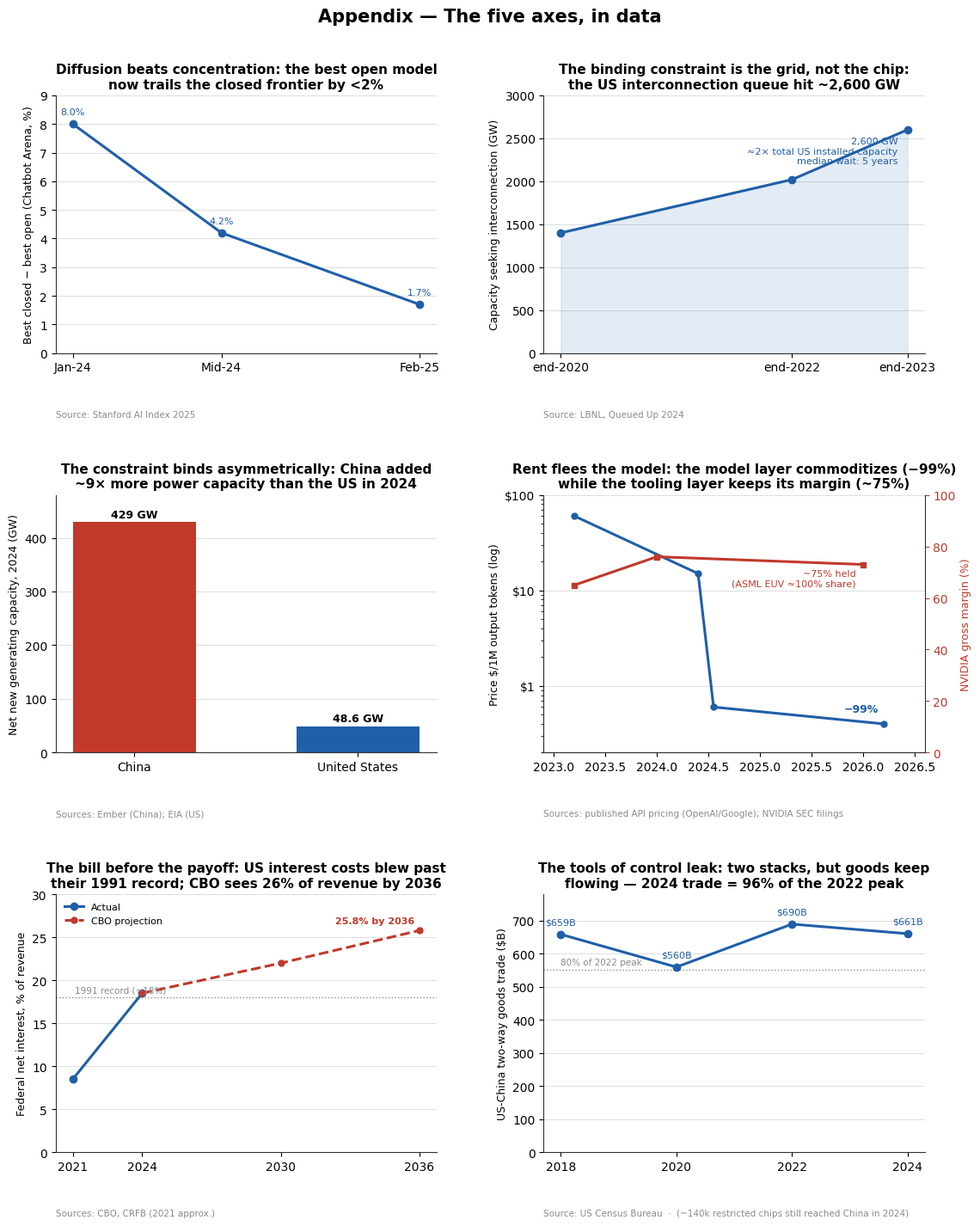

This figure's Python source:
"""
Appendix chart page for the Bridgewater submission — "the five axes, in data".
House style: takeaway titles, blue actuals, red dashed forecasts/estimates,
light y-grid, source line bottom-left. All data points are sourced in comments;
interpolated/approx points are flagged.

Run: ../../.venv/bin/python make_charts.py   (writes PNGs into this dir)
"""
import matplotlib
matplotlib.use("Agg")
import matplotlib.pyplot as plt
import matplotlib.ticker as mticker
import numpy as np

BLUE = "#1F5FA8"      # actuals
RED  = "#C0392B"      # forecasts / estimates
GREY = "#8A8A8A"
GREEN = "#2E7D5B"

plt.rcParams.update({
    "font.family": "DejaVu Sans",
    "font.size": 10,
    "axes.titlesize": 11,
    "axes.titleweight": "bold",
    "axes.edgecolor": "#333333",
    "figure.dpi": 150,
})

def style(ax, ylabel="", source=""):
    ax.spines["top"].set_visible(False)
    ax.spines["right"].set_visible(False)
    ax.grid(axis="y", color="#DDDDDD", linewidth=0.7, zorder=0)
    ax.set_axisbelow(True)
    if ylabel:
        ax.set_ylabel(ylabel, fontsize=9)
    if source:
        ax.text(0, -0.22, source, transform=ax.transAxes, fontsize=7.5,
                color=GREY, ha="left", va="top")

fig, axes = plt.subplots(3, 2, figsize=(11.5, 14.5))
fig.suptitle("Appendix — The five axes, in data", fontsize=15, fontweight="bold", y=0.995)

# ---------------------------------------------------------------------------
# Panel A · Axis 1 — Diffusion: open models catch the closed frontier
# Source: Stanford AI Index 2025 — best-closed minus best-open on Chatbot Arena
# 8.0% (Jan-24) -> 4.2% (mid-24) -> 1.7% (Feb-25)
ax = axes[0, 0]
x = [2024.05, 2024.5, 2025.1]
y = [8.0, 4.2, 1.7]
ax.plot(x, y, "-o", color=BLUE, lw=2.2, ms=6, zorder=3)
for xi, yi in zip(x, y):
    ax.annotate(f"{yi:.1f}%", (xi, yi), textcoords="offset points",
                xytext=(0, 8), ha="center", fontsize=8, color=BLUE)
ax.set_ylim(0, 9)
ax.set_xticks([2024.05, 2024.5, 2025.1])
ax.set_xticklabels(["Jan-24", "Mid-24", "Feb-25"])
ax.set_title("Diffusion beats concentration: the best open model\nnow trails the closed frontier by <2%")
style(ax, "Best closed − best open (Chatbot Arena, %)", "Source: Stanford AI Index 2025")

# ---------------------------------------------------------------------------
# Panel B · Axis 2 — Physical: the interconnection queue hockey-stick
# Source: LBNL "Queued Up" editions. end-2020 ~1,400 GW; end-2022 ~2,020 GW;
# end-2023 ~2,600 GW (up 27% YoY; ~2x total US installed capacity; median wait 5 yrs)
ax = axes[0, 1]
x = [2020, 2022, 2023]
y = [1400, 2020, 2600]
ax.fill_between(x, y, color=BLUE, alpha=0.12, zorder=1)
ax.plot(x, y, "-o", color=BLUE, lw=2.2, ms=6, zorder=3)
ax.annotate("2,600 GW\n≈2× total US installed capacity\nmedian wait: 5 years",
            (2023, 2600), textcoords="offset points", xytext=(-8, -6),
            ha="right", va="top", fontsize=8, color=BLUE)
ax.set_ylim(0, 3000)
ax.set_xticks([2020, 2022, 2023])
ax.set_xticklabels(["end-2020", "end-2022", "end-2023"])
ax.set_title("The binding constraint is the grid, not the chip:\nthe US interconnection queue hit ~2,600 GW")
style(ax, "Capacity seeking interconnection (GW)", "Source: LBNL, Queued Up 2024")

# ---------------------------------------------------------------------------
# Panel C · Axis 2/F — China vs US power capacity additions, 2024
# Source: Ember (China 429 GW net new, 2024) ; EIA (US 48.6 GW installed, 2024)
ax = axes[1, 0]
bars = ax.bar(["China", "United States"], [429, 48.6],
              color=[RED, BLUE], width=0.55, zorder=3)
for b, v in zip(bars, [429, 48.6]):
    ax.annotate(f"{v:g} GW", (b.get_x() + b.get_width()/2, v),
                textcoords="offset points", xytext=(0, 4), ha="center",
                fontsize=9, fontweight="bold")
ax.set_ylim(0, 480)
ax.set_title("The constraint binds asymmetrically: China added\n~9× more power capacity than the US in 2024")
style(ax, "Net new generating capacity, 2024 (GW)", "Sources: Ember (China); EIA (US)")

# ---------------------------------------------------------------------------
# Panel D · Axis 3 — Rent flees the model (dual axis): price collapses, margin holds
# Left  (log): cheapest GPT-4-class output price $/1M tokens (published pricing)
#   GPT-4 $60 (Mar-23) -> GPT-4o $15 (May-24) -> GPT-4o-mini $0.60 (Jul-24) -> Gemini Flash $0.40 (2026)
# Right: NVIDIA gross margin % (SEC 8-Ks): 65% (early-23) -> 76% (Q4 FY24) -> ~73% (FY26)
ax = axes[1, 1]
px = [2023.2, 2024.4, 2024.55, 2026.2]
py = [60, 15, 0.60, 0.40]
ax.plot(px, py, "-o", color=BLUE, lw=2.2, ms=5, zorder=3, label="Cheapest GPT-4-class price ($/1M tok)")
ax.set_yscale("log")
ax.set_ylim(0.2, 100)
ax.yaxis.set_major_formatter(mticker.FuncFormatter(lambda v, _: f"${v:g}"))
ax.annotate("−99%", (2026.2, 0.40), textcoords="offset points",
            xytext=(-4, 10), ha="right", fontsize=9, color=BLUE, fontweight="bold")
style(ax, "Price $/1M output tokens (log)",
      "Sources: published API pricing (OpenAI/Google); NVIDIA SEC filings")
ax2 = ax.twinx()
mx = [2023.2, 2024.0, 2026.0]
my = [65, 76, 73]
ax2.plot(mx, my, "-s", color=RED, lw=2.2, ms=5, zorder=3, label="NVIDIA gross margin (%)")
ax2.set_ylim(0, 100)
ax2.set_ylabel("NVIDIA gross margin (%)", fontsize=9, color=RED)
ax2.tick_params(axis="y", colors=RED)
ax2.spines["top"].set_visible(False)
ax2.annotate("~75% held\n(ASML EUV ≈100% share)", (2026.0, 73),
             textcoords="offset points", xytext=(-6, -4), ha="right", va="top",
             fontsize=8, color=RED)
ax.set_xlim(2022.9, 2026.6)
ax.set_title("Rent flees the model: the model layer commoditizes (−99%)\nwhile the tooling layer keeps its margin (~75%)")

# ---------------------------------------------------------------------------
# Panel E · Axis 4 — Macro: interest costs vs revenue, past the 1991 record
# Source: CBO / CRFB / PGPF. 2024 = 18.5% (new record, beats 1991); CBO 25.8% by 2036.
# ~2021 low ~8% (approx, low-rate era). 1991 prior high ~18% (reference line).
ax = axes[2, 0]
ax_actual_x = [2021, 2024]
ax_actual_y = [8.5, 18.5]
fc_x = [2024, 2030, 2036]
fc_y = [18.5, 22.0, 25.8]
ax.plot(ax_actual_x, ax_actual_y, "-o", color=BLUE, lw=2.2, ms=6, zorder=3, label="Actual")
ax.plot(fc_x, fc_y, "--o", color=RED, lw=2.2, ms=5, zorder=3, label="CBO projection")
ax.axhline(18, color=GREY, ls=":", lw=1)
ax.annotate("1991 record (~18%)", (2021.1, 18), textcoords="offset points",
            xytext=(0, 4), fontsize=7.5, color=GREY)
ax.annotate("25.8% by 2036", (2036, 25.8), textcoords="offset points",
            xytext=(-4, 6), ha="right", fontsize=8, color=RED, fontweight="bold")
ax.set_ylim(0, 30)
ax.set_xticks([2021, 2024, 2030, 2036])
ax.legend(frameon=False, fontsize=8, loc="upper left")
ax.set_title("The bill before the payoff: US interest costs blew past\ntheir 1991 record; CBO sees 26% of revenue by 2036")
style(ax, "Federal net interest, % of revenue", "Sources: CBO, CRFB (2021 approx.)")

# ---------------------------------------------------------------------------
# Panel F · Axis 5 — Controls leak / fragmentation atop flows: US-China goods trade
# Source: US Census. 2018 ~$659B; 2020 ~$560B (COVID+tariffs); 2022 ~$690B; 2024 ~$661B.
ax = axes[2, 1]
x = [2018, 2020, 2022, 2024]
y = [659, 560, 690, 661]
ax.plot(x, y, "-o", color=BLUE, lw=2.2, ms=6, zorder=3)
for xi, yi in zip(x, y):
    ax.annotate(f"${yi:g}B", (xi, yi), textcoords="offset points",
                xytext=(0, 8), ha="center", fontsize=8, color=BLUE)
ax.axhline(690 * 0.8, color=GREY, ls=":", lw=1)
ax.annotate("80% of 2022 peak", (2018, 690*0.8), textcoords="offset points",
            xytext=(0, 4), fontsize=7.5, color=GREY)
ax.set_ylim(0, 780)
ax.set_xticks([2018, 2020, 2022, 2024])
ax.set_title("The tools of control leak: two stacks, but goods keep\nflowing — 2024 trade = 96% of the 2022 peak")
style(ax, "US-China two-way goods trade ($B)",
      "Source: US Census Bureau  ·  (~140k restricted chips still reached China in 2024)")

fig.tight_layout(rect=[0, 0.01, 1, 0.985])
fig.subplots_adjust(hspace=0.55, wspace=0.28)
fig.savefig("appendix_charts.png", bbox_inches="tight", facecolor="white")
print("wrote appendix_charts.png")
